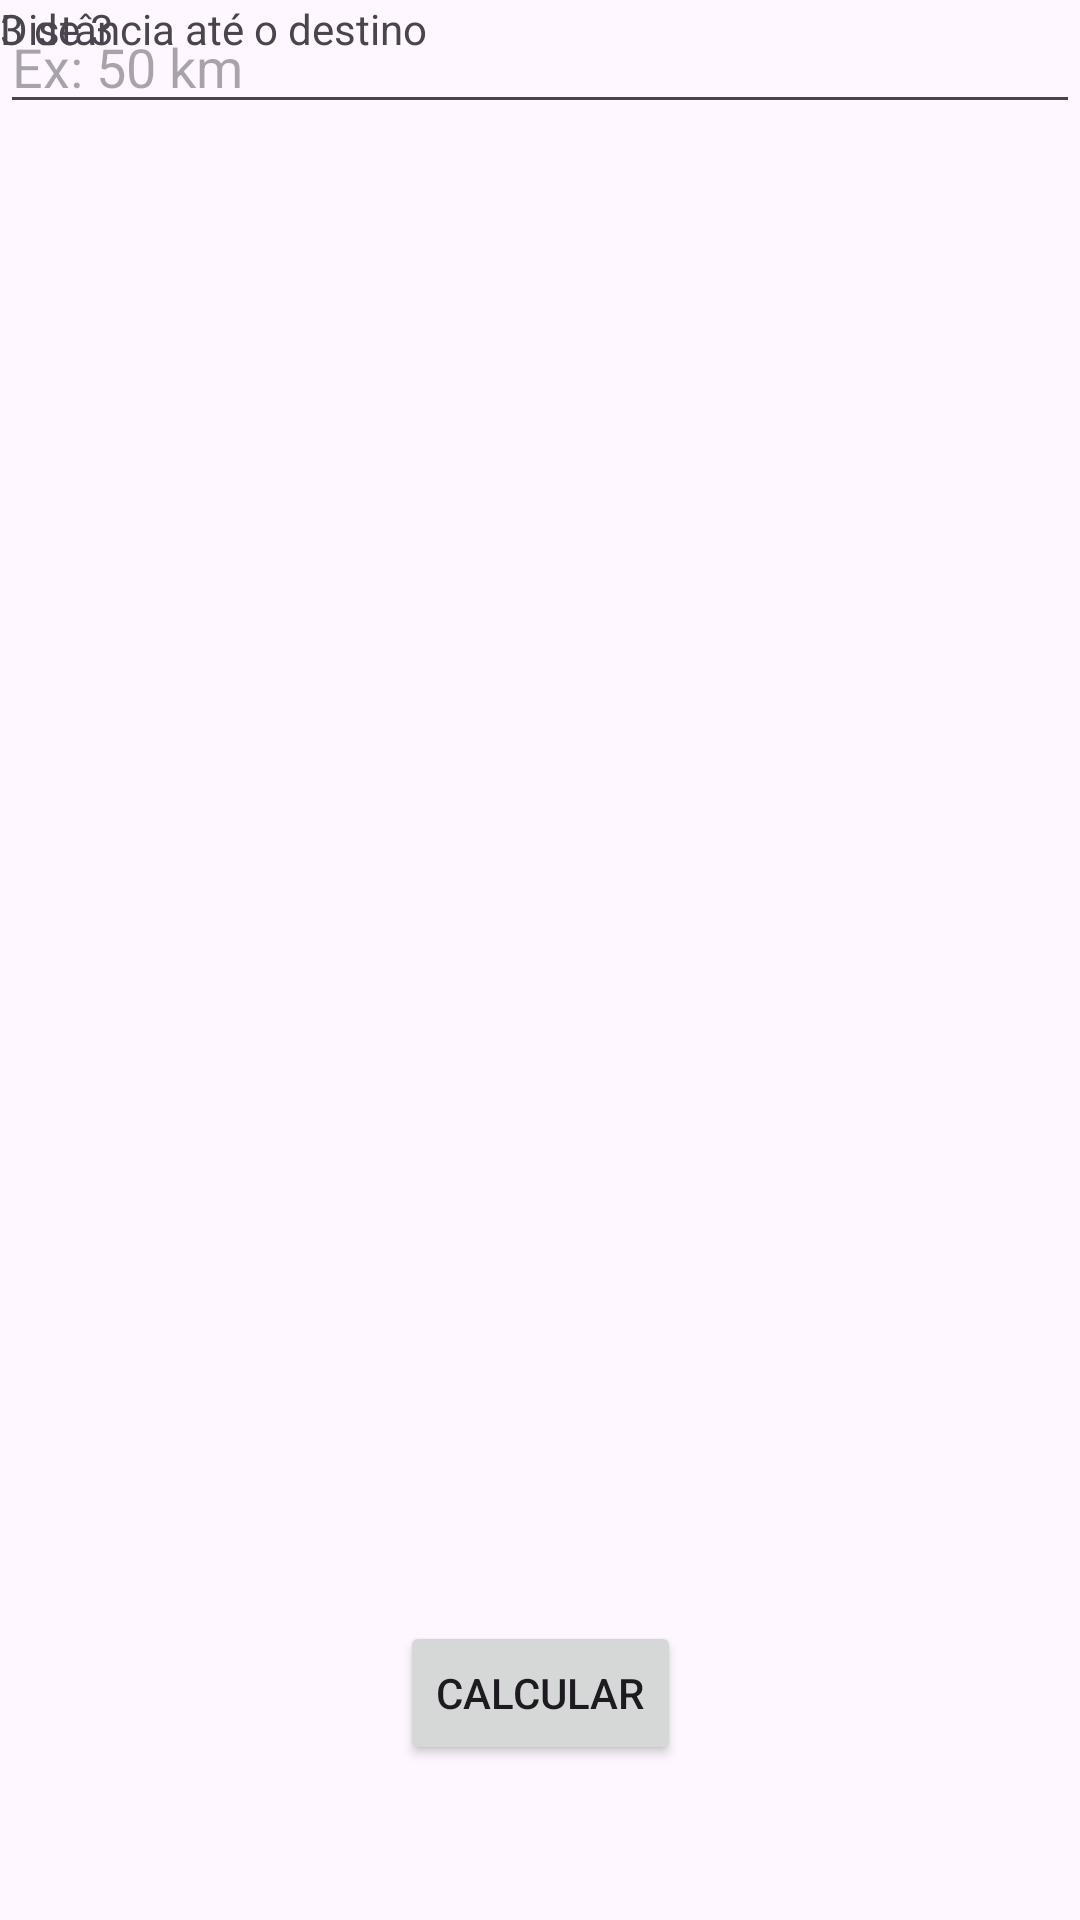

Reconstruct the res/layout file that produces this screen, plus the resources it refers to.
<!-- AndroidManifest.xml: application theme Theme.FuelCalculator -->
<!-- res/layout/activity_distancia.xml -->
<?xml version="1.0" encoding="utf-8"?>
<androidx.constraintlayout.widget.ConstraintLayout xmlns:android="http://schemas.android.com/apk/res/android"
    xmlns:app="http://schemas.android.com/apk/res-auto"
    xmlns:tools="http://schemas.android.com/tools"
    android:id="@+id/main"
    android:layout_width="match_parent"
    android:layout_height="match_parent"
    tools:context=".distanciaActivity">

    <Button
        android:id="@+id/btndistancia"
        android:layout_width="wrap_content"
        android:layout_height="wrap_content"
        android:text="Calcular"
        app:layout_constraintBottom_toBottomOf="parent"
        app:layout_constraintEnd_toEndOf="parent"
        app:layout_constraintStart_toStartOf="parent"
        app:layout_constraintTop_toTopOf="parent"
        app:layout_constraintVertical_bias="0.913" />

    <TextView
        android:id="@+id/textView7"
        android:layout_width="wrap_content"
        android:layout_height="wrap_content"
        android:text="Distância até o destino"
        tools:layout_editor_absoluteX="177dp"
        tools:layout_editor_absoluteY="391dp" />

    <TextView
        android:id="@+id/textView8"
        android:layout_width="wrap_content"
        android:layout_height="wrap_content"
        android:text="3 de 3"
        tools:layout_editor_absoluteX="175dp"
        tools:layout_editor_absoluteY="422dp" />

    <com.google.android.material.textfield.TextInputLayout
        android:id="@+id/textInputLayout"
        android:layout_width="409dp"
        android:layout_height="wrap_content"
        app:layout_constraintBottom_toTopOf="@+id/btndistancia"
        app:layout_constraintTop_toTopOf="parent"
        tools:layout_editor_absoluteX="1dp">

    </com.google.android.material.textfield.TextInputLayout>

    <com.google.android.material.textfield.TextInputEditText
        android:id="@+id/txtdistancia"
        android:layout_width="match_parent"
        android:layout_height="wrap_content"
        android:hint="Ex: 50 km"
        tools:layout_editor_absoluteX="1dp"
        tools:layout_editor_absoluteY="473dp" />
</androidx.constraintlayout.widget.ConstraintLayout>
<!-- resources referenced by this layout -->
<resources>
  <style name="Theme.FuelCalculator" parent="Base.Theme.FuelCalculator" />
  <style name="Base.Theme.FuelCalculator" parent="Theme.Material3.DayNight.NoActionBar">
          
      <item name="colorPrimary">@color/primary</item>
  
      </style>
  <color name="primary">#194374</color>
</resources>
